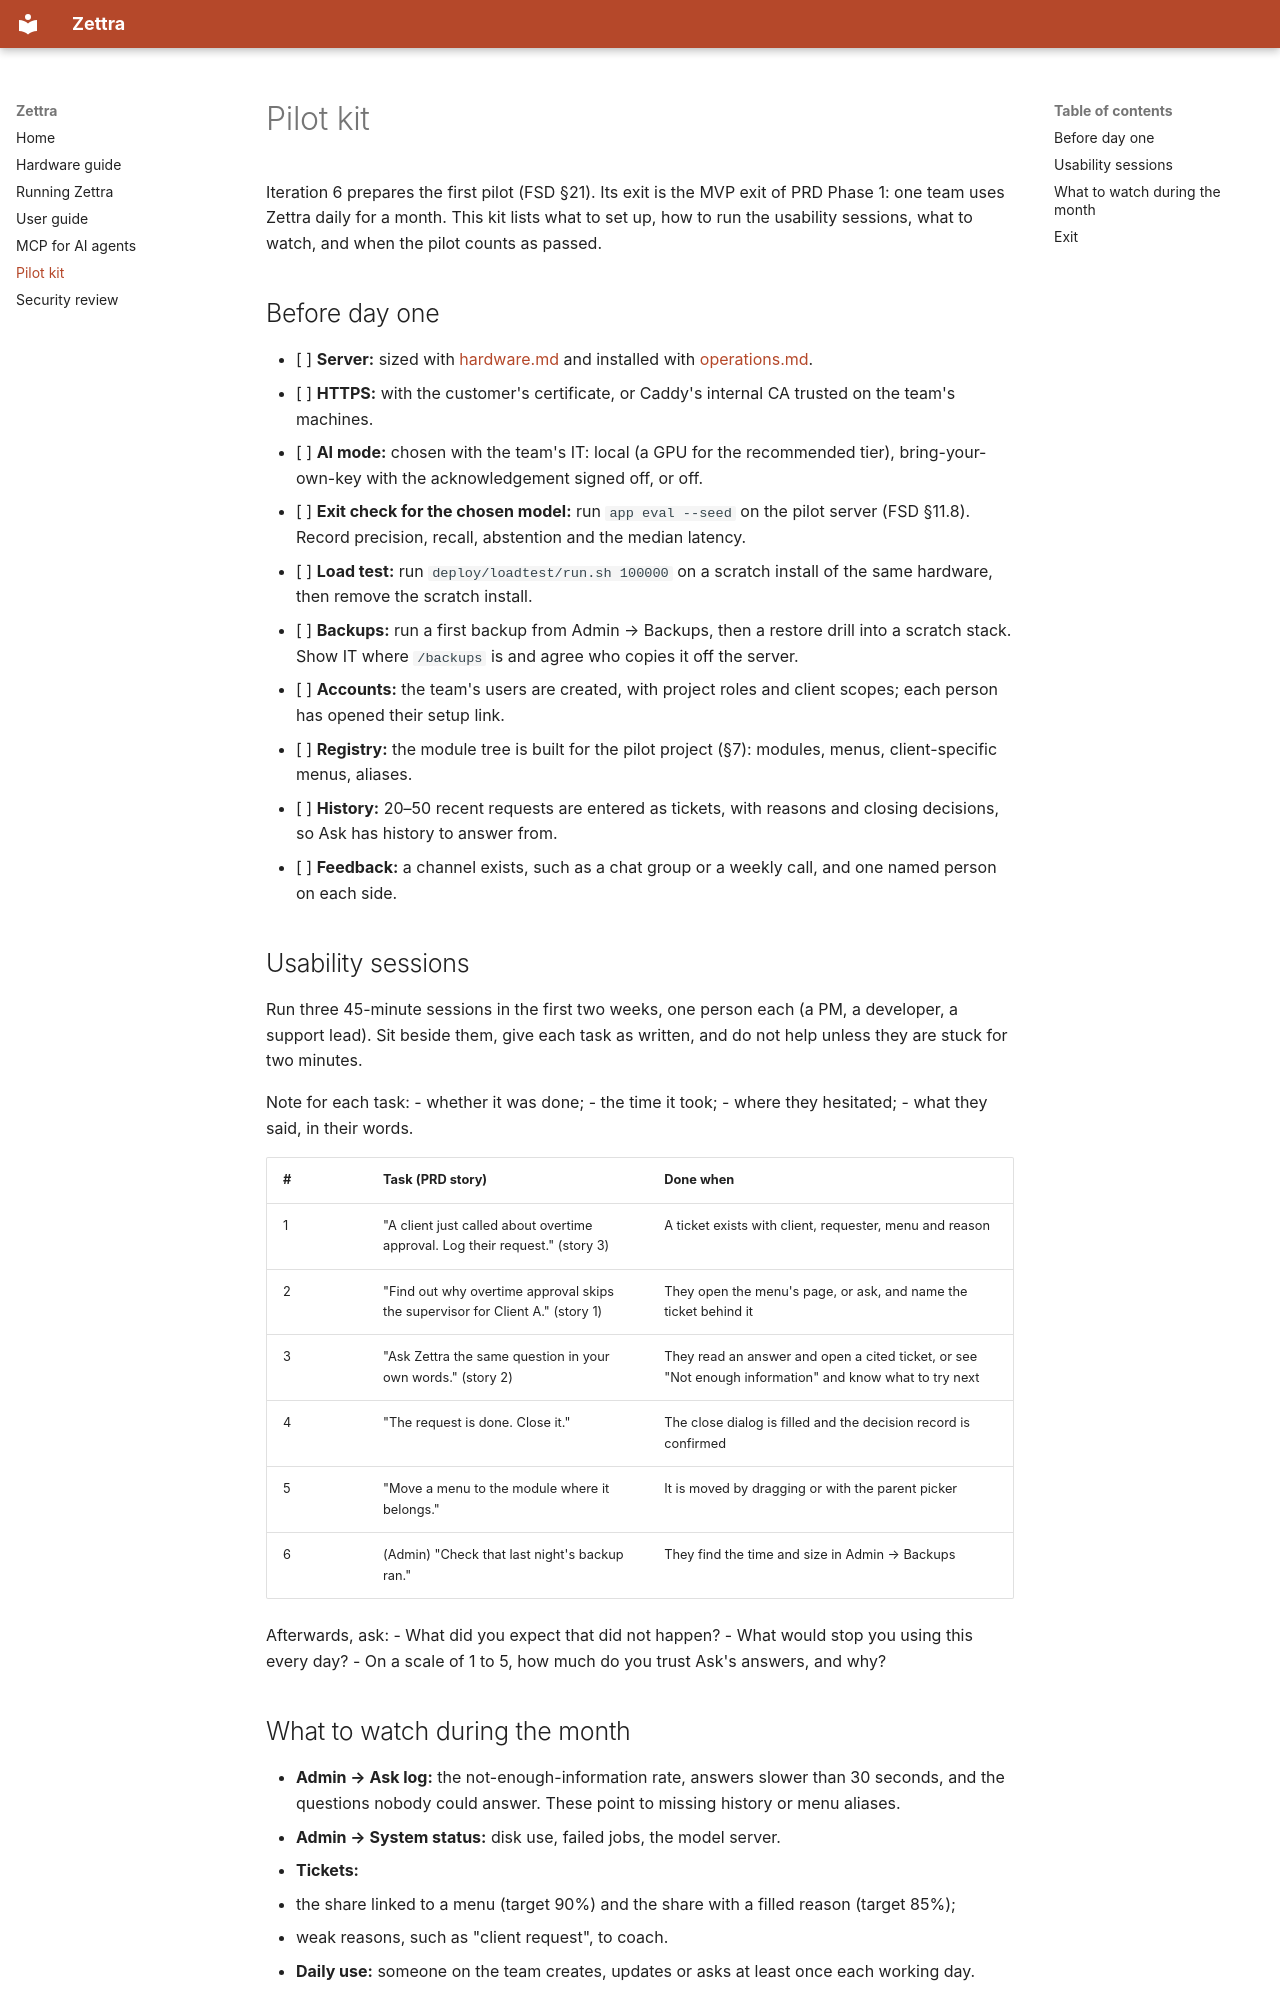

repository: Kenzo03/muasal · page: pilot/index.html · generator: mkdocs

# Pilot kit

Iteration 6 prepares the first pilot (FSD §21). Its exit is the MVP exit of PRD Phase 1: one team uses Zettra daily for a month. This kit lists what to set up, how to run the usability sessions, what to watch, and when the pilot counts as passed.

## Before day one

- [ ] **Server:** sized with [hardware.md](hardware.md) and installed with [operations.md](operations.md).
- [ ] **HTTPS:** with the customer's certificate, or Caddy's internal CA trusted on the team's machines.
- [ ] **AI mode:** chosen with the team's IT: local (a GPU for the recommended tier), bring-your-own-key with the acknowledgement signed off, or off.
- [ ] **Exit check for the chosen model:** run `app eval --seed` on the pilot server (FSD §11.8). Record precision, recall, abstention and the median latency.
- [ ] **Load test:** run `deploy/loadtest/run.sh 100000` on a scratch install of the same hardware, then remove the scratch install.
- [ ] **Backups:** run a first backup from Admin → Backups, then a restore drill into a scratch stack. Show IT where `/backups` is and agree who copies it off the server.
- [ ] **Accounts:** the team's users are created, with project roles and client scopes; each person has opened their setup link.
- [ ] **Registry:** the module tree is built for the pilot project (§7): modules, menus, client-specific menus, aliases.
- [ ] **History:** 20–50 recent requests are entered as tickets, with reasons and closing decisions, so Ask has history to answer from.
- [ ] **Feedback:** a channel exists, such as a chat group or a weekly call, and one named person on each side.

## Usability sessions

Run three 45-minute sessions in the first two weeks, one person each (a PM, a developer, a support lead). Sit beside them, give each task as written, and do not help unless they are stuck for two minutes.

Note for each task:
- whether it was done;
- the time it took;
- where they hesitated;
- what they said, in their words.

| # | Task (PRD story) | Done when |
| --- | --- | --- |
| 1 | "A client just called about overtime approval. Log their request." (story 3) | A ticket exists with client, requester, menu and reason |
| 2 | "Find out why overtime approval skips the supervisor for Client A." (story 1) | They open the menu's page, or ask, and name the ticket behind it |
| 3 | "Ask Zettra the same question in your own words." (story 2) | They read an answer and open a cited ticket, or see "Not enough information" and know what to try next |
| 4 | "The request is done. Close it." | The close dialog is filled and the decision record is confirmed |
| 5 | "Move a menu to the module where it belongs." | It is moved by dragging or with the parent picker |
| 6 | (Admin) "Check that last night's backup ran." | They find the time and size in Admin → Backups |

Afterwards, ask:
- What did you expect that did not happen?
- What would stop you using this every day?
- On a scale of 1 to 5, how much do you trust Ask's answers, and why?
